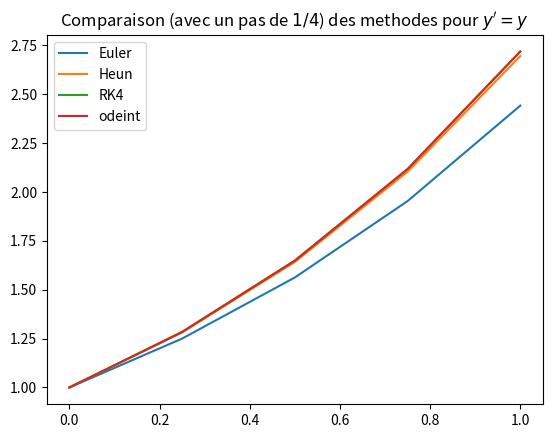
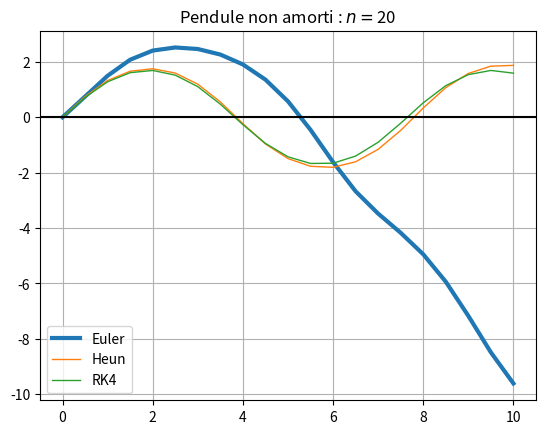
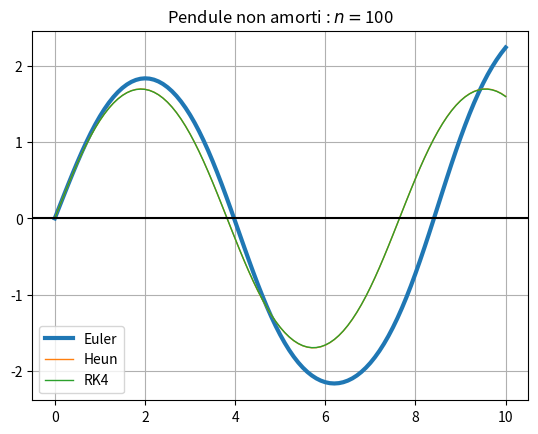
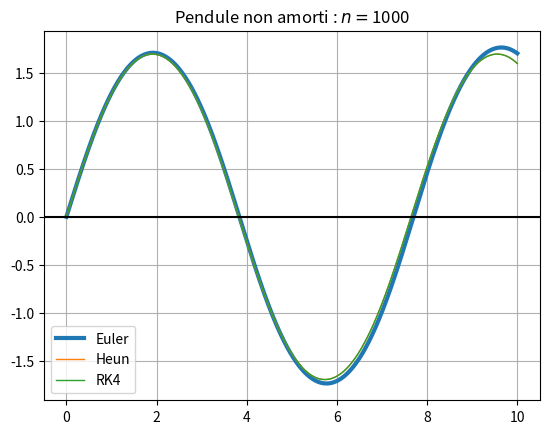
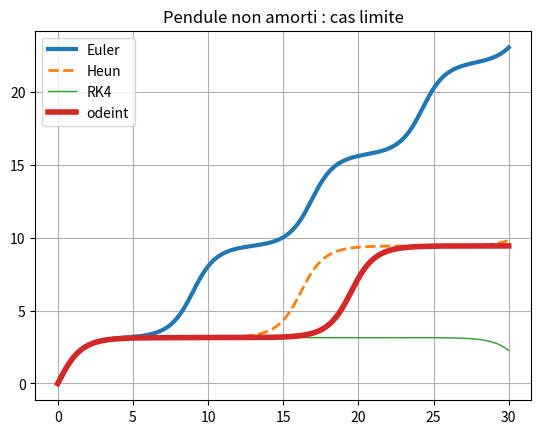
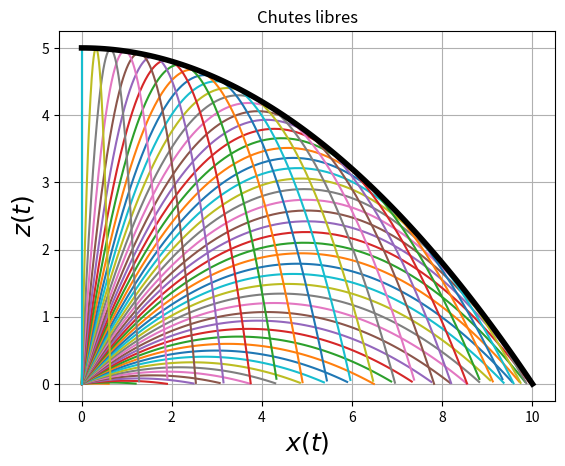
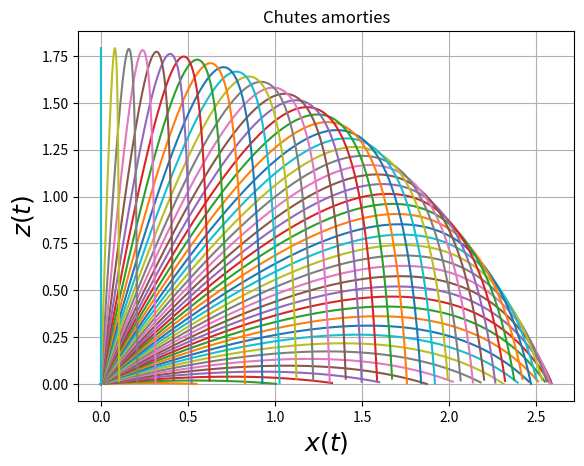
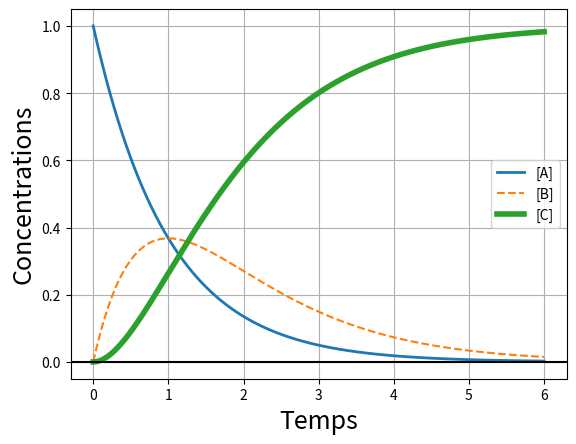
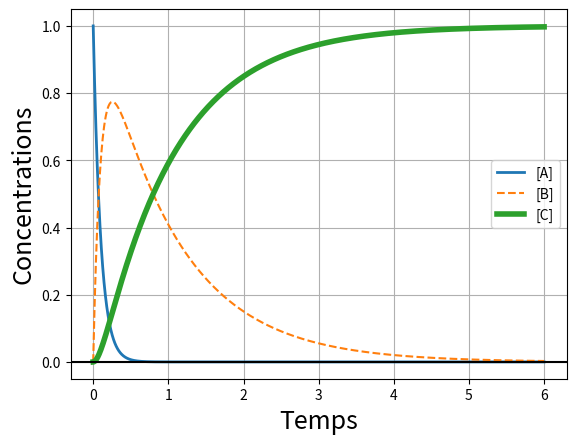
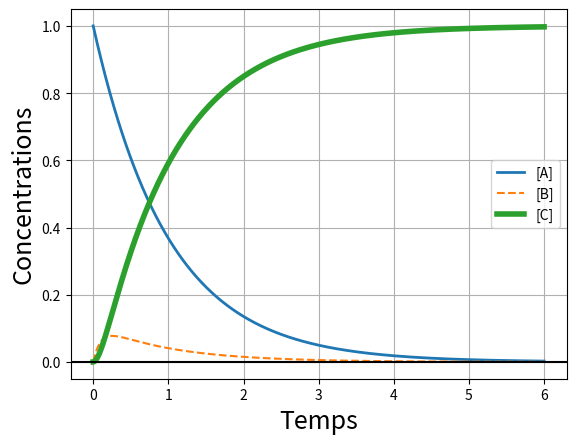
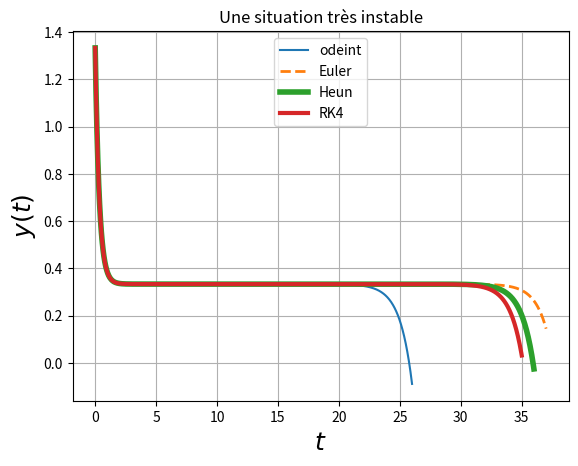
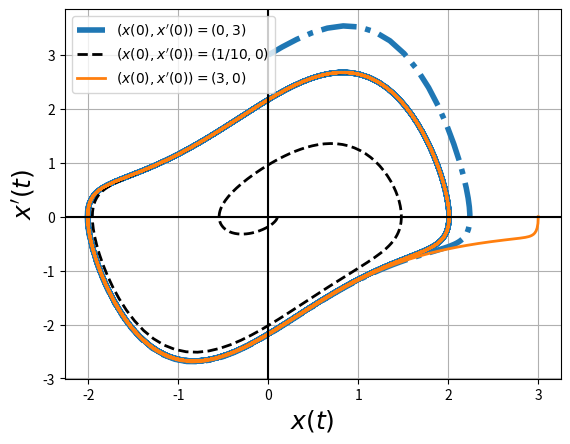

Reproduce these figures in Python, in order.
# -*- coding: utf-8 -*-
"""
Created on Mon Mar 10 06:07:45 2014

@author: stephane
"""

import numpy as np

import matplotlib.pyplot as pypl

from scipy.integrate import odeint

# Exo 1 : fait


def euler(F, a, y0, b, n):
    les_yk = [y0]         # la liste des valeurs calculées
    t = a                # le temps du dernier calcul
    h = float(b-a) / n  # le pas
    dernier = y0          # la dernière valeur calculée
    for i in range(n):
        suivant = dernier + h*F(t, dernier) # le nouveau terme
        les_yk.append(suivant)  # on le place à la fin des valeurs calculées
        t = t+h                 # le nouveau temps
        dernier = suivant       # et on met à jour le dernier terme calculé
    return les_yk  # c'est fini


# Exo 2 :

def heun(F, a, y0, b, n):
    les_yk = [y0]         # la liste des valeurs calculées
    t = a                # le temps du dernier calcul
    h = float(b-a) / n  # le pas
    dernier = y0          # la dernière valeur calculée
    for i in range(n):
        eul = dernier + h*F(t, dernier) # ce que propose Euler
        suivant = dernier + h/2*(F(t, dernier) + F(t+h, eul)) # le nouveau terme
        les_yk.append(suivant)  # on le place à la fin des valeurs calculées
        t = t+h                 # le nouveau temps
        dernier = suivant       # et on met à jour le dernier terme calculé
    return les_yk

"""
>>> def f1(t, z): # attention à l'ordre des arguments !
...         return z
...
>>> heun(f1, 0, 1, 1, 2)
[1, 1.625, 2.640625]
"""
def f0(z, t): # attention à l'ordre des arguments !
    return z
def f1(t, z): # attention à l'ordre des arguments !
    return z

# Exo 3 :

def RK4(F, a, y0, b, n):
    les_yk = [y0]         # la liste des valeurs calculées
    t = a                # le temps du dernier calcul
    h = float(b-a) / n  # le pas
    dernier = y0          # la dernière valeur calculée
    for i in range(n): # NE PAS S'AMUSER À PRENDRE D'AUTRES NOTATIONS !
        alpha = dernier + h/2*F(t, dernier)
        beta = dernier + h/2*F(t+h/2, alpha)
        gamma = dernier + h*F(t+h/2, beta)
        suivant = dernier + h/6*(F(t, dernier) + 2*F(t+h/2, alpha) +
                        2*F(t+h/2, beta) + F(t+h, gamma)) # le nouveau terme
        les_yk.append(suivant)  # on le place à la fin des valeurs calculées
        t = t+h                 # le nouveau temps
        dernier = suivant       # et on met à jour le dernier terme calculé
    return les_yk

"""
>>> RK4(f1, 0, 1, 1, 2)
[1, 1.6484375, 2.71734619140625]
"""

# Exo 4 :

from math import exp
e = exp(1)

print("exp(1)=%.15f"%e)
for n in [10, 100, 1000]:
    eul = euler(f1, 0, 1, 1, n)[-1]
    heu = heun(f1, 0, 1, 1, n)[-1]
    rk4 = RK4(f1, 0, 1, 1, n)[-1]
    print("Pour n=%i :\n\t\t%.15f\t%.15f\t%.15f"%(n,eul,heu,rk4))
    print("Erreurs absolues : \n\t\t%.15f\t%.15f\t%.15f\n"\
            %(abs(eul-e), abs(heu-e), abs(rk4-e)))

"""
exp(1)=2.718281828459045
Pour n=10 :
		2.593742460100000	2.714080846608224	2.718279744135166
Erreurs absolues :
		0.124539368359045	0.004200981850821	0.000002084323879

Pour n=100 :
		2.704813829421526	2.718236862559957	2.718281828234404
Erreurs absolues :
		0.013467999037519	0.000044965899088	0.000000000224641

Pour n=1000 :
		2.716923932235896	2.718281375751763	2.718281828459025
Erreurs absolues :
		0.001357896223149	0.000000452707282	0.000000000000020
"""

t = np.linspace(0, 1, 5)
# Les temps t_k. Il en faut le même nombre que les yk, attention...

yeuler = euler(f1, 0, 1, 1, 4)
yheun = heun(f1, 0, 1, 1, 4)
yrk4 = RK4(f1, 0, 1, 1, 4)

yodeint = odeint(f0, 1, t)

pypl.plot(t, yeuler)
pypl.plot(t, yheun)
pypl.plot(t, yrk4)
pypl.plot(t, yodeint)

pypl.legend(['Euler', 'Heun', 'RK4', 'odeint'], loc = 'upper left')
pypl.title(r"Comparaison (avec un pas de $1/4$) des methodes pour $y'=y$")

pypl.savefig('comparaison-methodes.pdf')
#pypl.show()
pypl.clf() # Pour effacer : penser à la suite du tp !

# Exos 5 et 6

def f_pendule(t, z):
    y, yp = z # Ack TERRIBLE pour éviter (y, yp) = (z[0], z[1]). C'est MAL...
    return np.array([yp, -np.sin(y)])

for n in [20, 100, 1000]:
    Y = euler(f_pendule, 0, np.array([0, 1.5]), 10, n)
    Yheun = heun(f_pendule, 0, np.array([0, 1.5]), 10, n)
    Yrk4 = RK4(f_pendule, 0, np.array([0, 1.5]), 10, n)

    Yarray = np.array(Y)
    Yharray = np.array(Yheun)
    Y4array = np.array(Yrk4)

    t = np.linspace(0, 10, 1+n)
    pypl.plot(t, Yarray[:, 0], linewidth=3)
    # sur chaque ligne de Y, on prend la première composante
    pypl.plot(t, Yharray[:, 0], linewidth=1)
    pypl.plot(t, Y4array[:, 0], linewidth=1)

    pypl.axhline(color='black')
    pypl.grid()
    pypl.legend(['Euler', 'Heun', 'RK4'], loc = 'lower left')
    pypl.title(r'Pendule non amorti : $n=$'+str(n))
    pypl.savefig('pendule'+str(n)+'.pdf')
    pypl.show()
    pypl.clf()


# Exo 7

n = 10000
Y = euler(f_pendule, 0, np.array([0, 2]), 30, n)
Yheun = heun(f_pendule, 0, np.array([0, 2]), 30, n)
Yrk4 = RK4(f_pendule, 0, np.array([0, 2]), 30, n)

Yarray = np.array(Y)
Yharray = np.array(Yheun)
Y4array = np.array(Yrk4)

t = np.linspace(0, 30, 1+n)
pypl.plot(t, Yarray[:, 0], linewidth=3)
pypl.plot(t, Yharray[:, 0], '--', linewidth=2)
pypl.plot(t, Y4array[:, 0], linewidth=1)

def dulepen(z, t):
    y, yp = z
    return np.array([yp, -np.sin(y)])
Yodeint = odeint(dulepen, [0, 2], t)
pypl.plot(t,Yodeint[:, 0], linewidth=4)

pypl.grid()
pypl.legend(['Euler', 'Heun', 'RK4', 'odeint'], loc = 'upper left')
pypl.title(r'Pendule non amorti : cas limite')
pypl.savefig('pendule-limite.pdf')
#pypl.show()
pypl.clf()



# Exo 8

g = 10

def chute(y, t):
    [x, z, xp, zp] = y
    return [xp, zp, 0, -g]

def pommes(v0, alpha, tmax, n):
    t = np.linspace(0, tmax, n)
    values = odeint(chute, [0, 0, v0*np.cos(alpha), v0*np.sin(alpha)], t)
    valp = np.array([v for v in values if v[1] >= 0])
    pypl.plot(valp[:,0], valp[:,1])


v0=10.

for alpha in np.linspace(0, np.pi/2, 50):
    pommes(v0, alpha, 10, 1000)

x=np.linspace(0,v0**2/g,100)
pypl.plot(x,v0**2/2/g-g/v0**2*x*x/2,linewidth=4,color='black')

pypl.xlabel(r'$x(t)$',fontsize=18)
pypl.ylabel(r'$z(t)$',fontsize=18)
pypl.grid()
pypl.title('Chutes libres')
pypl.savefig('pommes-libres.pdf')
#pypl.show()

pypl.clf()

k_sur_m=3
def chute_amortie(y, t):
    [x, z, xp, zp] = y
    return [xp, zp, -k_sur_m*xp, -g-k_sur_m*zp]

def pommes_amorties(v0, alpha, tmax, n):
    t = np.linspace(0, tmax, n)
    values = odeint(chute_amortie, [0, 0, v0*np.cos(alpha), v0*np.sin(alpha)], t)
    valp = np.array([v for v in values if v[1] >= 0])
    pypl.plot(valp[:,0], valp[:,1])

v0=10
for alpha in np.linspace(0, np.pi/2, 50):
    pommes_amorties(v0, alpha, 10, 1000)

pypl.xlabel(r'$x(t)$',fontsize=18)
pypl.ylabel(r'$z(t)$',fontsize=18)
pypl.grid()
pypl.title('Chutes amorties')
pypl.savefig('pommes-amorties.pdf')
#pypl.show()

pypl.clf()

# Exo 9

tmax=6
t=np.linspace(0,tmax,1000)

for alpha,beta in [(1,1), (10,1), (1,10)]:
    def cinet(c,_):
        ca,cb,_ = c
        return [-alpha*ca,alpha*ca-beta*cb,beta*cb]

    c=odeint(cinet,[1,0,0],t)

    pypl.plot(t,c[:,0],linewidth=2)
    pypl.plot(t,c[:,1],'--')
    pypl.plot(t,c[:,2],linewidth=4)

    pypl.xlabel(r'Temps',fontsize=18)
    pypl.ylabel(r'Concentrations',fontsize=18)
    pypl.axhline(color='black')

    pypl.grid()
    pypl.legend(['[A]','[B]','[C]'], loc = 'center right')

    pypl.savefig('cinetique-'+str(alpha)+'-'+str(beta)+'.pdf')
    #pypl.show()
    pypl.clf()


# Exo 10

def instable(_, v):
    return np.array([v[1], 3*v[0]-2*v[1]-1])

def tableins(v, _):
    return np.array([v[1], 3*v[0]-2*v[1]-1])

n = 1000
pypl.grid()

tmax = 26
t = np.linspace(0, tmax, 1+n)
r = odeint(tableins, np.array([4./3, -3]), t)
pypl.plot(t, r[:, 0])

tmax = 37
t, r = np.linspace(0, tmax, 1+n), euler(instable, 0, np.array([4./3,-3]), tmax, n)
pypl.plot(t, np.array(r)[:,0], '--', linewidth=2)

tmax = 36
t, r = np.linspace(0, tmax, 1+n), heun(instable, 0, np.array([4./3,-3]), tmax, n)
pypl.plot(t, np.array(r)[:,0], linewidth=4)

tmax = 35
t, r = np.linspace(0, tmax, 1+n), RK4(instable, 0, np.array([4./3,-3]), tmax, n)
pypl.plot(t, np.array(r)[:,0], linewidth=3)
pypl.legend(['odeint','Euler','Heun','RK4'], loc='upper center')

pypl.xlabel(r'$t$', fontsize=18)
pypl.ylabel(r"$y(t)$", fontsize=18)
pypl.title(u'Une situation très instable')

pypl.savefig('instable.pdf')
#pypl.show()
pypl.clf()

# Exo 11

mu = 1

def vdp(z, t):
    [x, y] = z
    return [y, mu*(1-x**2)*y-x]

b, n = 50, 1000
t = np.linspace(0, b, n)

z = odeint(vdp, [0, 3], t)
pypl.plot(z[:,0], z[:,1], '-.', linewidth=4)

z = odeint(vdp, [0.1,0], t)
pypl.plot(z[:,0], z[:,1], '--',linewidth=2, color='black')#, linewidth=2)

z = odeint(vdp, [3,0], t)
pypl.plot(z[:,0], z[:,1], linewidth=2)

pypl.axhline(color='black')
pypl.axvline(color='black')

pypl.xlabel(r'$x(t)$',fontsize=18)
pypl.ylabel(r"$x'(t)$",fontsize=18)
pypl.grid()
pypl.legend([r"$(x(0),x'(0))=(0,3)$", r"$(x(0),x'(0))=(1/10,0)$",\
                 r"$(x(0),x'(0))=(3,0)$"], loc = 'upper left')

pypl.savefig('vdp.pdf')
